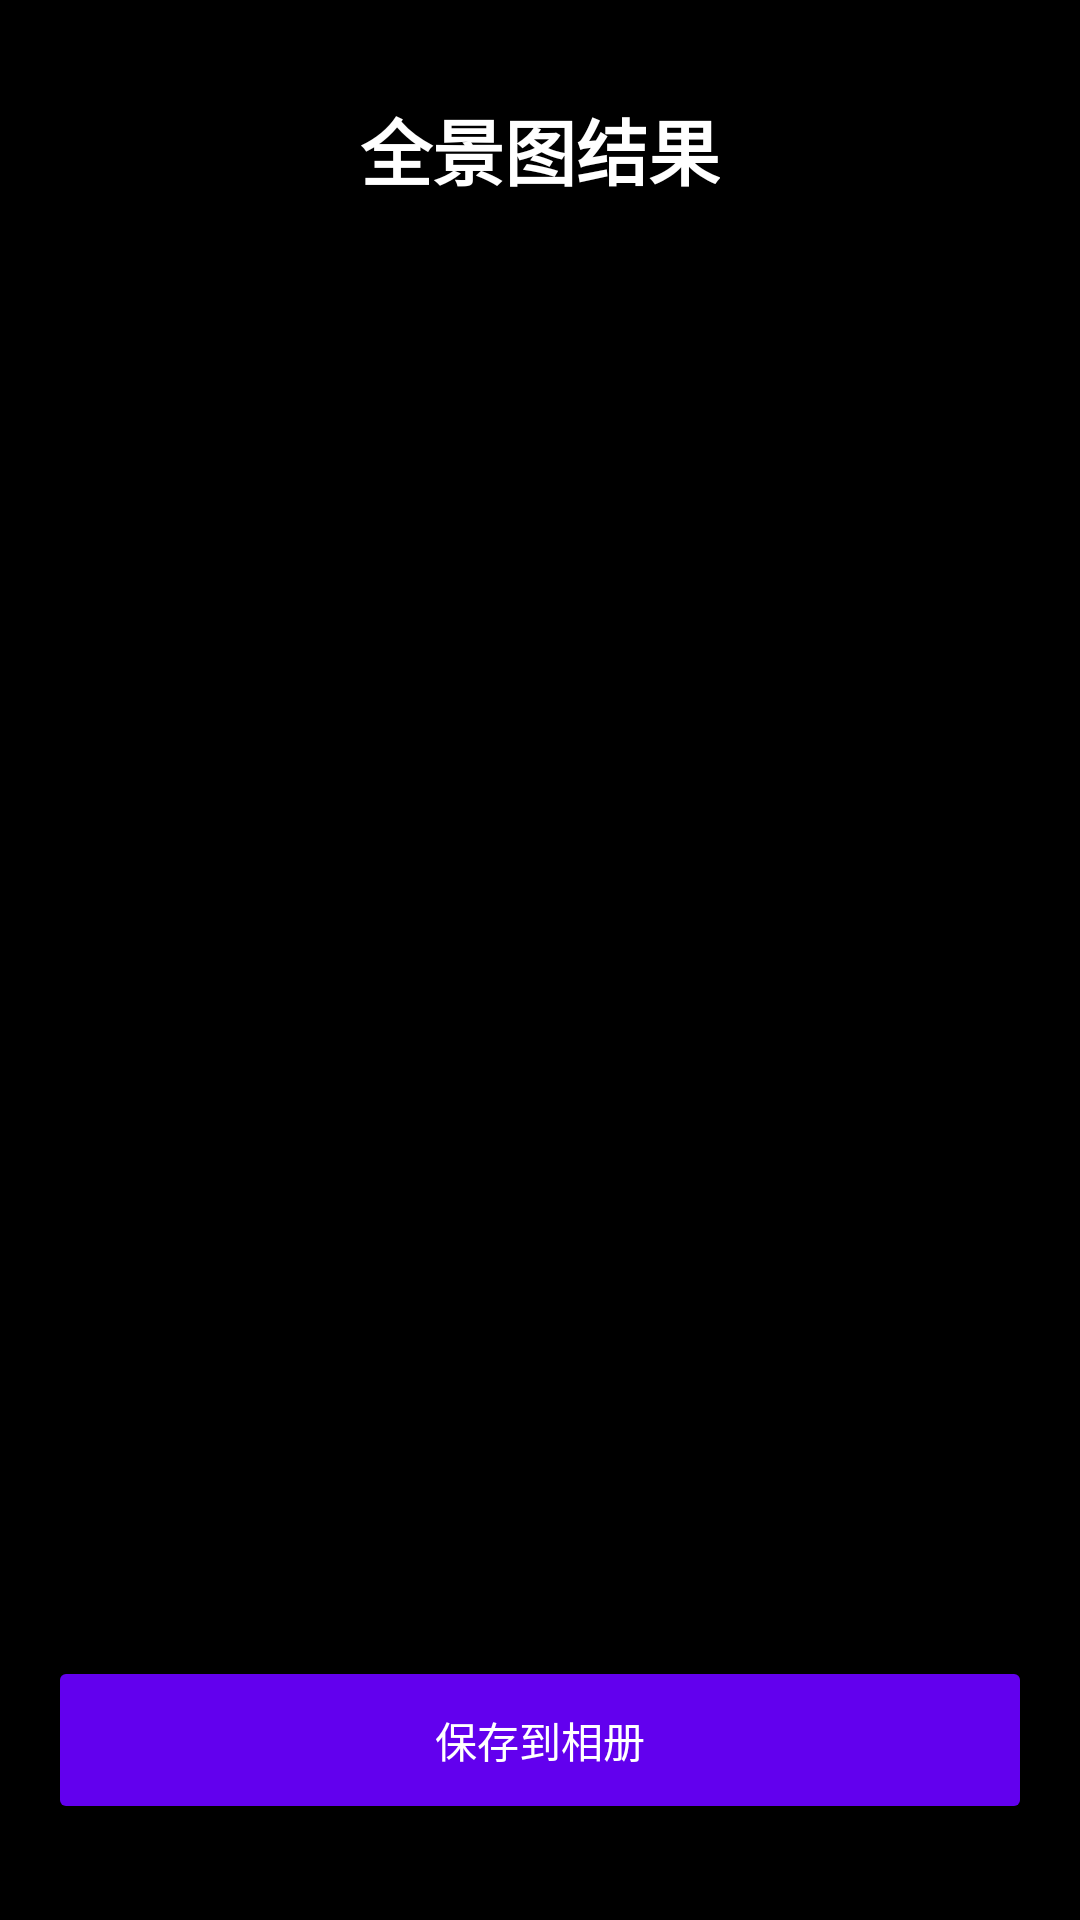

Here is an Android app screen rendered from its layout file. Give the layout XML and the strings, colors and styles it references.
<!-- AndroidManifest.xml: application theme Theme.PanoramaPro -->
<!-- res/layout/fragment_result.xml -->
<?xml version="1.0" encoding="utf-8"?>
<androidx.constraintlayout.widget.ConstraintLayout 
    xmlns:android="http://schemas.android.com/apk/res/android"
    xmlns:app="http://schemas.android.com/apk/res-auto"
    android:layout_width="match_parent"
    android:layout_height="match_parent"
    android:background="@color/black"
    android:padding="16dp">

    
    <ImageView
        android:id="@+id/btn_back"
        android:layout_width="48dp"
        android:layout_height="48dp"
        android:background="?selectableItemBackgroundBorderless"
        android:contentDescription="返回"
        app:layout_constraintStart_toStartOf="parent"
        app:layout_constraintTop_toTopOf="parent" />

    
    <TextView
        android:id="@+id/tv_title"
        android:layout_width="wrap_content"
        android:layout_height="wrap_content"
        android:text="全景图结果"
        android:textColor="@color/white"
        android:textSize="24sp"
        android:textStyle="bold"
        app:layout_constraintTop_toTopOf="parent"
        app:layout_constraintStart_toStartOf="parent"
        app:layout_constraintEnd_toEndOf="parent"
        android:layout_marginTop="16dp"/>

    
    <androidx.core.widget.NestedScrollView
        android:id="@+id/scroll_view"
        android:layout_width="0dp"
        android:layout_height="0dp"
        android:fillViewport="true"
        app:layout_constraintTop_toBottomOf="@id/tv_title"
        app:layout_constraintBottom_toTopOf="@+id/btn_save"
        app:layout_constraintStart_toStartOf="parent"
        app:layout_constraintEnd_toEndOf="parent"
        android:layout_marginTop="16dp"
        android:layout_marginBottom="16dp">

        <FrameLayout
            android:layout_width="match_parent"
            android:layout_height="wrap_content"
            android:background="@color/black">

            
            <ImageView
                android:id="@+id/iv_result"
                android:layout_width="match_parent"
                android:layout_height="wrap_content"
                android:scaleType="centerCrop"
                android:adjustViewBounds="true"
                android:contentDescription="拼接结果图片" />

            
            <ProgressBar
                android:id="@+id/progress_bar"
                android:layout_width="48dp"
                android:layout_height="48dp"
                android:layout_gravity="center"
                android:visibility="gone" />

        </FrameLayout>

    </androidx.core.widget.NestedScrollView>

    
    <Button
        android:id="@+id/btn_save_image"
        android:layout_width="0dp"
        android:layout_height="56dp"
        android:text="保存到相册"
        android:textColor="@color/white"
        android:backgroundTint="@color/purple_500"
        android:enabled="false"
        app:layout_constraintBottom_toBottomOf="parent"
        app:layout_constraintStart_toStartOf="parent"
        app:layout_constraintEnd_toEndOf="parent"
        android:layout_marginBottom="16dp"/>

</androidx.constraintlayout.widget.ConstraintLayout>
<!-- resources referenced by this layout -->
<resources>
  <style name="Theme.PanoramaPro" parent="Theme.MaterialComponents.DayNight.DarkActionBar">
          
          <item name="colorPrimary">@color/purple_500</item>
          <item name="colorPrimaryVariant">@color/purple_700</item>
          <item name="colorOnPrimary">@color/white</item>
          
          <item name="colorSecondary">@color/teal_200</item>
          <item name="colorSecondaryVariant">@color/teal_700</item>
          <item name="colorOnSecondary">@color/black</item>
          
          <item name="android:statusBarColor">?attr/colorPrimaryVariant</item>
          
      </style>
  <!-- not gathered from this repository: default colours our renderer supplied (Android Studio template values) -->
  <color name="purple_500">#FF6200EE</color>
  <color name="purple_700">#FF3700B3</color>
  <color name="teal_200">#FF03DAC5</color>
  <color name="teal_700">#FF018786</color>
  <color name="black">#FF000000</color>
  <color name="white">#FFFFFFFF</color>
</resources>
